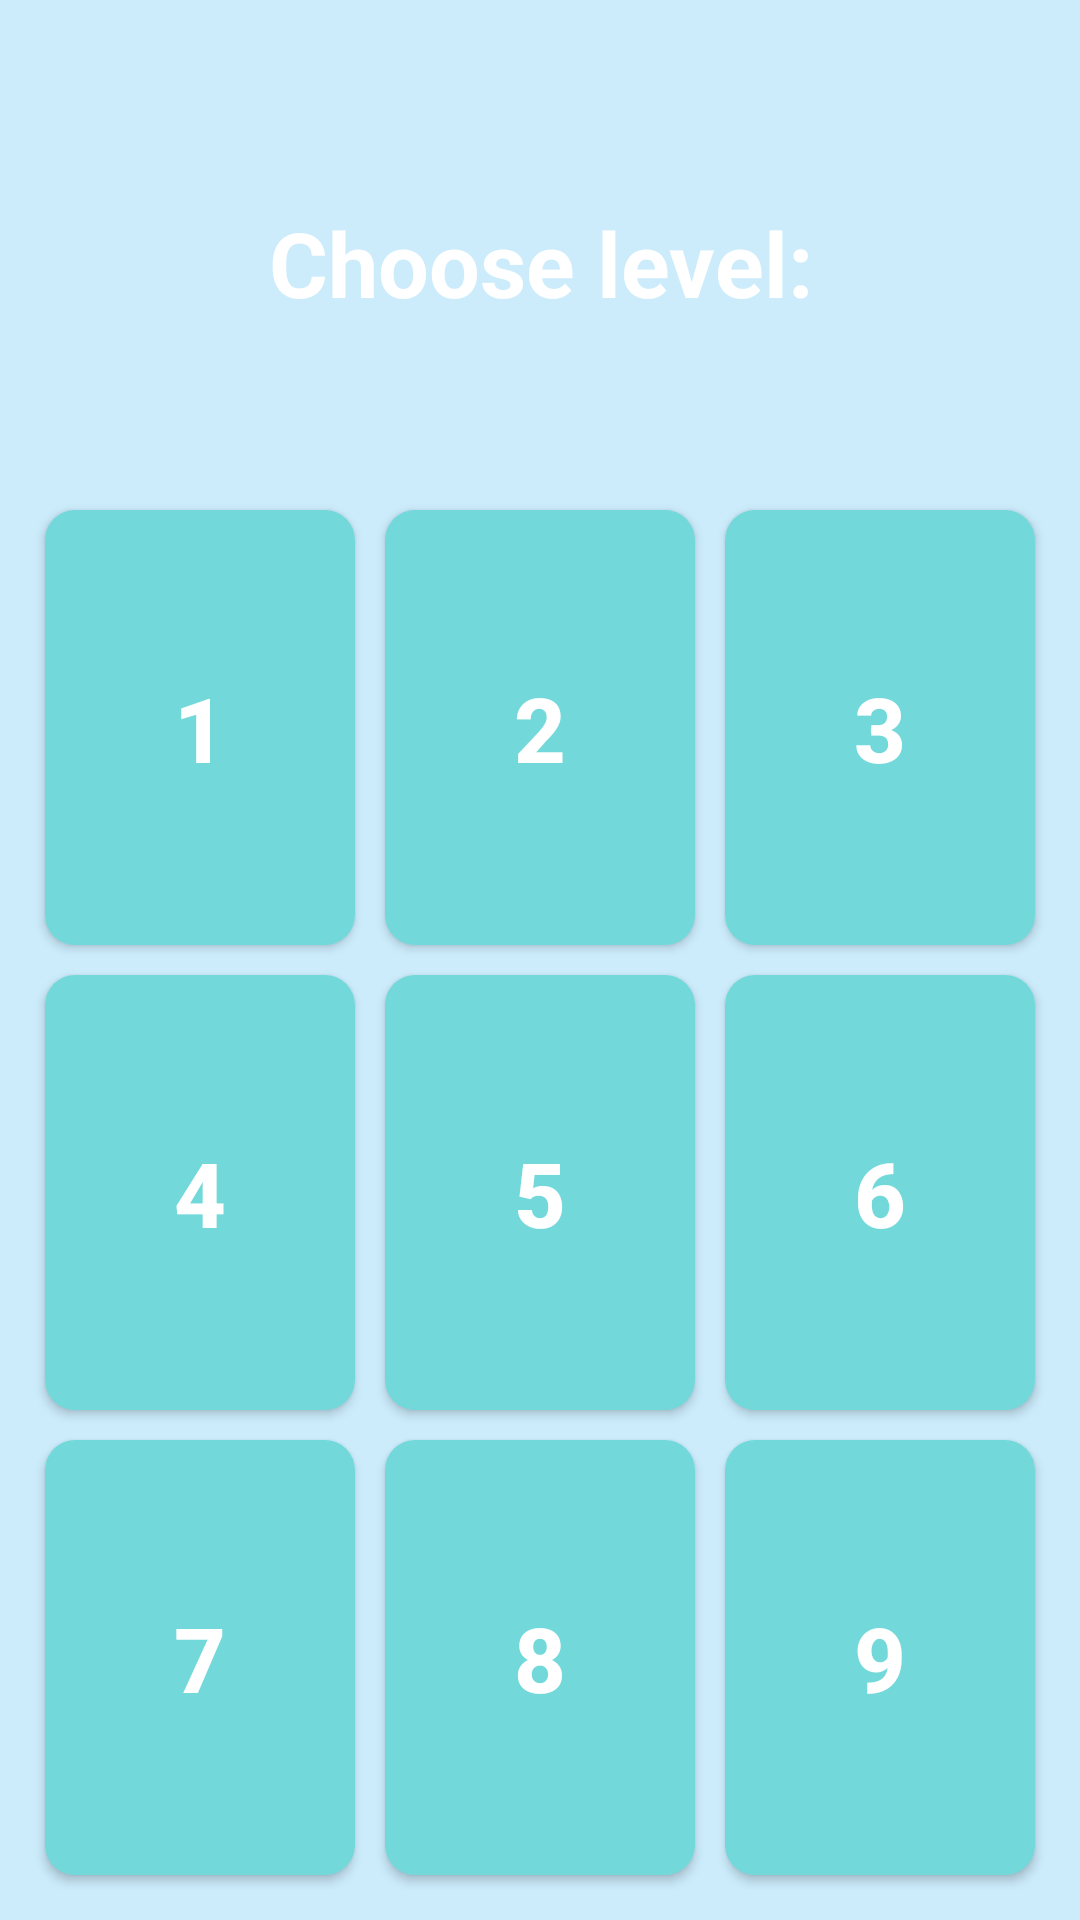

Reconstruct the res/layout file that produces this screen, plus the resources it refers to.
<!-- AndroidManifest.xml: application theme AppTheme -->
<!-- res/layout/level_chooser_activity.xml -->
<?xml version="1.0" encoding="utf-8"?>
<LinearLayout xmlns:android="http://schemas.android.com/apk/res/android"
    android:layout_width="match_parent"
    android:layout_height="match_parent"
    android:background="#5066ccff"
    android:layout_weight="1"
    android:orientation="vertical"
    android:padding="10dp"
    >

    <LinearLayout
        android:orientation="horizontal"
        android:layout_width="match_parent"
        android:layout_height="match_parent"
        android:layout_weight="1">

        <TextView
            android:layout_width="0dp"
            android:layout_height="match_parent"
            android:layout_weight="1"
            android:textAppearance="?android:attr/textAppearanceLarge"
            android:text="@string/ChooseLevel"
            android:id="@+id/textChooseLevel"
            style="@style/LevelChooserBlue"
            android:background="@drawable/background_rectangle"
            />
    </LinearLayout>

    <LinearLayout
        android:orientation="horizontal"
        android:layout_width="match_parent"
        android:layout_height="match_parent"
        android:layout_weight="1">

        <Button
            android:layout_width="0dp"
            android:layout_height="match_parent"
            android:layout_weight="1"
            style="@style/LevelChooserBlue"
            android:text=" 1 "
            android:id="@+id/idbtnLevel1"
            />

        <Button
            android:layout_width="0dp"
            android:layout_height="match_parent"
            android:layout_weight="1"
            style="@style/LevelChooserBlue"
            android:text=" 2 "
            android:id="@+id/idbtnLevel2"
            />

        <Button
            android:layout_width="0dp"
            android:layout_height="match_parent"
            android:layout_weight="1"
            style="@style/LevelChooserBlue"
            android:text=" 3 "
            android:id="@+id/idbtnLevel3"
            />

    </LinearLayout>

    <LinearLayout
        android:orientation="horizontal"
        android:layout_width="match_parent"
        android:layout_height="match_parent"
        android:layout_weight="1"
        >

        <Button
            android:layout_width="0dp"
            android:layout_height="match_parent"
            android:layout_weight="1"
            style="@style/LevelChooserBlue"
            android:text=" 4 "
            android:id="@+id/idbtnLevel4"
            />

        <Button
            android:layout_width="0dp"
            android:layout_height="match_parent"
            android:layout_weight="1"
            style="@style/LevelChooserBlue"
            android:text=" 5 "
            android:id="@+id/idbtnLevel5"
            />

        <Button
            android:layout_width="0dp"
            android:layout_height="match_parent"
            android:layout_weight="1"
            style="@style/LevelChooserBlue"
            android:text=" 6 "
            android:id="@+id/idbtnLevel6"
            />
    </LinearLayout>

    <LinearLayout
        android:orientation="horizontal"
        android:layout_width="match_parent"
        android:layout_height="match_parent"
        android:layout_weight="1"
        >
        <Button
            android:layout_width="0dp"
            android:layout_height="match_parent"
            android:layout_weight="1"
            style="@style/LevelChooserBlue"
            android:text=" 7 "
            android:id="@+id/idbtnLevel7"
            />
        <Button
            android:layout_width="0dp"
            android:layout_height="match_parent"
            android:layout_weight="1"
            style="@style/LevelChooserBlue"
            android:text=" 8 "
            android:id="@+id/idbtnLevel8"
            />
        <Button
            android:layout_width="0dp"
            android:layout_height="match_parent"
            android:layout_weight="1"
            style="@style/LevelChooserBlue"
            android:text=" 9 "
            android:id="@+id/idbtnLevel9"
            />

    </LinearLayout>


</LinearLayout>
<!-- resources referenced by this layout -->
<resources>
  <string name="ChooseLevel">Choose level:</string>
  <style name="LevelChooserBlue">
          <item name="android:textSize">30sp</item>
          <item name="android:textColor">#ffffff</item>
          <item name="android:background">@drawable/blue_button_rectangle</item>
          <item name="android:textStyle">bold</item>
          <item name="android:clickable">true</item>
          <item name="android:layout_weight">1</item>
          <item name="android:gravity">center</item>
          <item name="android:layout_width">0dp</item>
          <item name="android:layout_height">0dp</item>
          <item name="android:layout_margin">5dp</item>
          <item name="android:padding">10dp</item>
      </style>
  <style name="AppTheme" parent="Theme.AppCompat.Light.DarkActionBar">
          
          <item name="colorPrimary">@color/colorPrimary</item>
          <item name="colorPrimaryDark">@color/colorPrimaryDark</item>
          <item name="colorAccent">@color/colorAccent</item>
      </style>
  <!-- drawable blue_button_rectangle (drawable) -->
  <?xml version="1.0" encoding="utf-8"?>
  <shape xmlns:android="http://schemas.android.com/apk/res/android"
      android:padding="10dp"
      android:shape="rectangle">
      <solid android:color="#72d8da" />
      <corners
          android:bottomLeftRadius="10dp"
          android:bottomRightRadius="10dp"
          android:topLeftRadius="10dp"
          android:topRightRadius="10dp" />
  </shape>
  <color name="colorPrimary">#516af5</color>
  <color name="colorPrimaryDark">#303F9F</color>
  <color name="colorAccent">#FF4081</color>
</resources>
